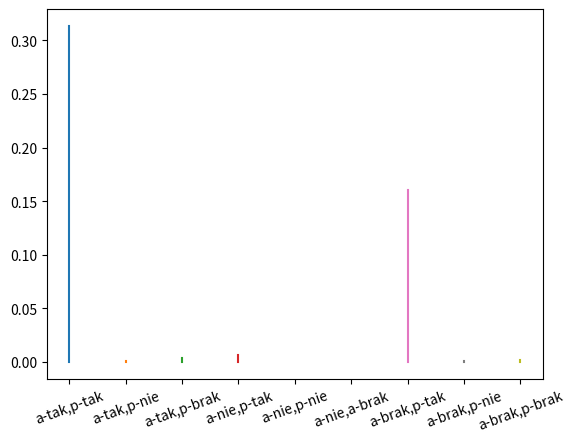
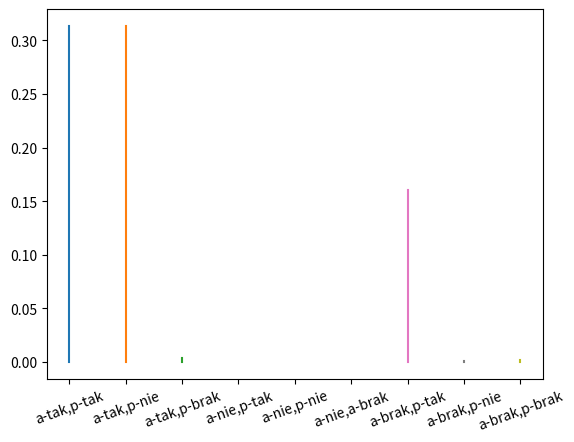

Reproduce these figures in Python, in order.
import matplotlib.pyplot as plt

class bayes_extended():
    def bayes1(self,co_poczym:str,sprawdzenie_pies:str,sprawdzenie_alarm:str ,p_alarm:float=0.0,p_pies:float=0.0,
               p_alarm_wlamanie:float=0.0,p_pies_wlamanie:float=0.0,
               p_wlamania:float=0.0):
        self.wyjscie1 = 0
        self.wyjscie2 = 0
        self.wyjscie3 = 0

        if sprawdzenie_alarm== 'tak':
            self.wyjscie1 = (p_wlamania*p_alarm_wlamanie)/p_alarm
        elif sprawdzenie_alarm == 'nie':
            self.wyjscie1 = (p_wlamania*(1-p_alarm_wlamanie))/(1-p_alarm)
        elif sprawdzenie_alarm == 'brak':
            self.wyjscie1 = None


        if sprawdzenie_pies == 'tak':
            self.wyjscie2 = (p_wlamania * p_pies_wlamanie) / p_pies
        elif sprawdzenie_pies  == 'nie':
            self.wyjscie2 = (p_wlamania * (1 - p_pies_wlamanie)) / (1 - p_pies)
        elif sprawdzenie_pies  == 'brak':
            self.wyjscie2 = None

        if co_poczym == 'piesalarm':
            if sprawdzenie_alarm == 'tak' and sprawdzenie_pies == 'tak':
                self.wyjscie3 = (self.wyjscie2 * p_alarm_wlamanie) / p_alarm
            elif sprawdzenie_alarm == 'tak' and sprawdzenie_pies == 'nie':
                self.wyjscie3 = (self.wyjscie2 * (1 - p_alarm_wlamanie)) / (1 - p_alarm)
            elif sprawdzenie_alarm == 'nie' and sprawdzenie_pies == 'tak':
                self.wyjscie3 = (self.wyjscie2 * p_alarm_wlamanie) / p_alarm
            elif sprawdzenie_alarm == 'nie' and sprawdzenie_pies == 'nie':
                self.wyjscie3 = (self.wyjscie2 * (1 - p_alarm_wlamanie)) / (1 - p_alarm)

        elif co_poczym == 'alarmpies':
            if sprawdzenie_alarm == 'tak' and sprawdzenie_pies  == 'tak':
                self.wyjscie3 = (self.wyjscie1 * p_pies_wlamanie) / p_pies
            elif sprawdzenie_alarm == 'tak' and sprawdzenie_pies  == 'nie':
                self.wyjscie3 = (self.wyjscie1 * (1 - p_pies_wlamanie)) / (1 - p_pies)
            elif sprawdzenie_alarm == 'nie' and sprawdzenie_pies == 'tak':
                self.wyjscie3 = (self.wyjscie1 * p_pies_wlamanie) / p_pies
            elif sprawdzenie_alarm == 'nie' and sprawdzenie_pies == 'nie':
                self.wyjscie3 = (self.wyjscie1 * (1 - p_pies_wlamanie)) / (1 - p_pies)

        if sprawdzenie_alarm  == 'brak' and sprawdzenie_pies  == 'brak':
            self.wyjscie3 = p_wlamania
        elif sprawdzenie_alarm  == 'tak' and sprawdzenie_pies  == 'brak':
            self.wyjscie3 = self.wyjscie1
        elif sprawdzenie_alarm  == 'brak' and sprawdzenie_pies  == 'tak':
            self.wyjscie3 = self.wyjscie2
        elif sprawdzenie_alarm  == 'nie' and sprawdzenie_pies  == 'brak':
            self.wyjscie3 = self.wyjscie1
        elif sprawdzenie_alarm  == 'brak' and sprawdzenie_pies  == 'nie':
            self.wyjscie3 = self.wyjscie2


lista = ['tak','nie','brak']
zad4 = bayes_extended()
zad4.bayes1('alarmpies','tak','tak',0.01,0.5,0.8,0.98,0.002)

x = []
tab_pomoc = ['a-tak,p-tak','a-tak,p-nie','a-tak,p-brak','a-nie,p-tak','a-nie,p-nie','a-nie,a-brak',
             'a-brak,p-tak','a-brak,p-nie','a-brak,p-brak']
plt.figure()
for a in lista:
    for b in lista:
        zad4.bayes1('alarmpies', a, b, 0.01, 0.5, 0.8, 0.98, 0.002)
        x.append(zad4.wyjscie3)

for a in range(len(x)):
    plt.plot([tab_pomoc[a], tab_pomoc[a]], [0, x[a]], )

plt.xticks(rotation=20)
print(x)

x = []
plt.figure()
for a in lista:
    for b in lista:
        zad4.bayes1('piesalarm', a, b, 0.01, 0.5, 0.8, 0.98, 0.002)
        x.append(zad4.wyjscie3)

for a in range(len(x)):
    plt.plot([tab_pomoc[a], tab_pomoc[a]], [0, x[a]])

plt.xticks(rotation=20)
print(x)

plt.show()


# zmienne przestają być niezależne więc zmienią się
# możliwości w drugim etapie obliczeń, będzie trzeba uwzględnić
# prawdopodobienstwo szczekania psa pod wpływem alarmu i w drugą stronę
